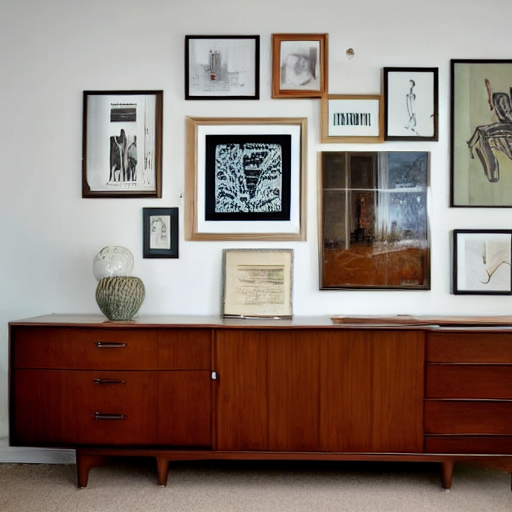
Generation parameters embedded in this image by AUTOMATIC1111 Stable Diffusion web UI or a fork of it (Forge, ...) (PNG 'parameters' text chunk):
mid century modern furniture against a white wall,  centered,
Negative prompt: cropped, closeup
Steps: 20, Sampler: DPM++ 2M, Schedule type: Karras, CFG scale: 7, Seed: 2136001792, Size: 512x512, Model hash: fe4efff1e1, Model: sd-v1-4, Version: v1.9.4